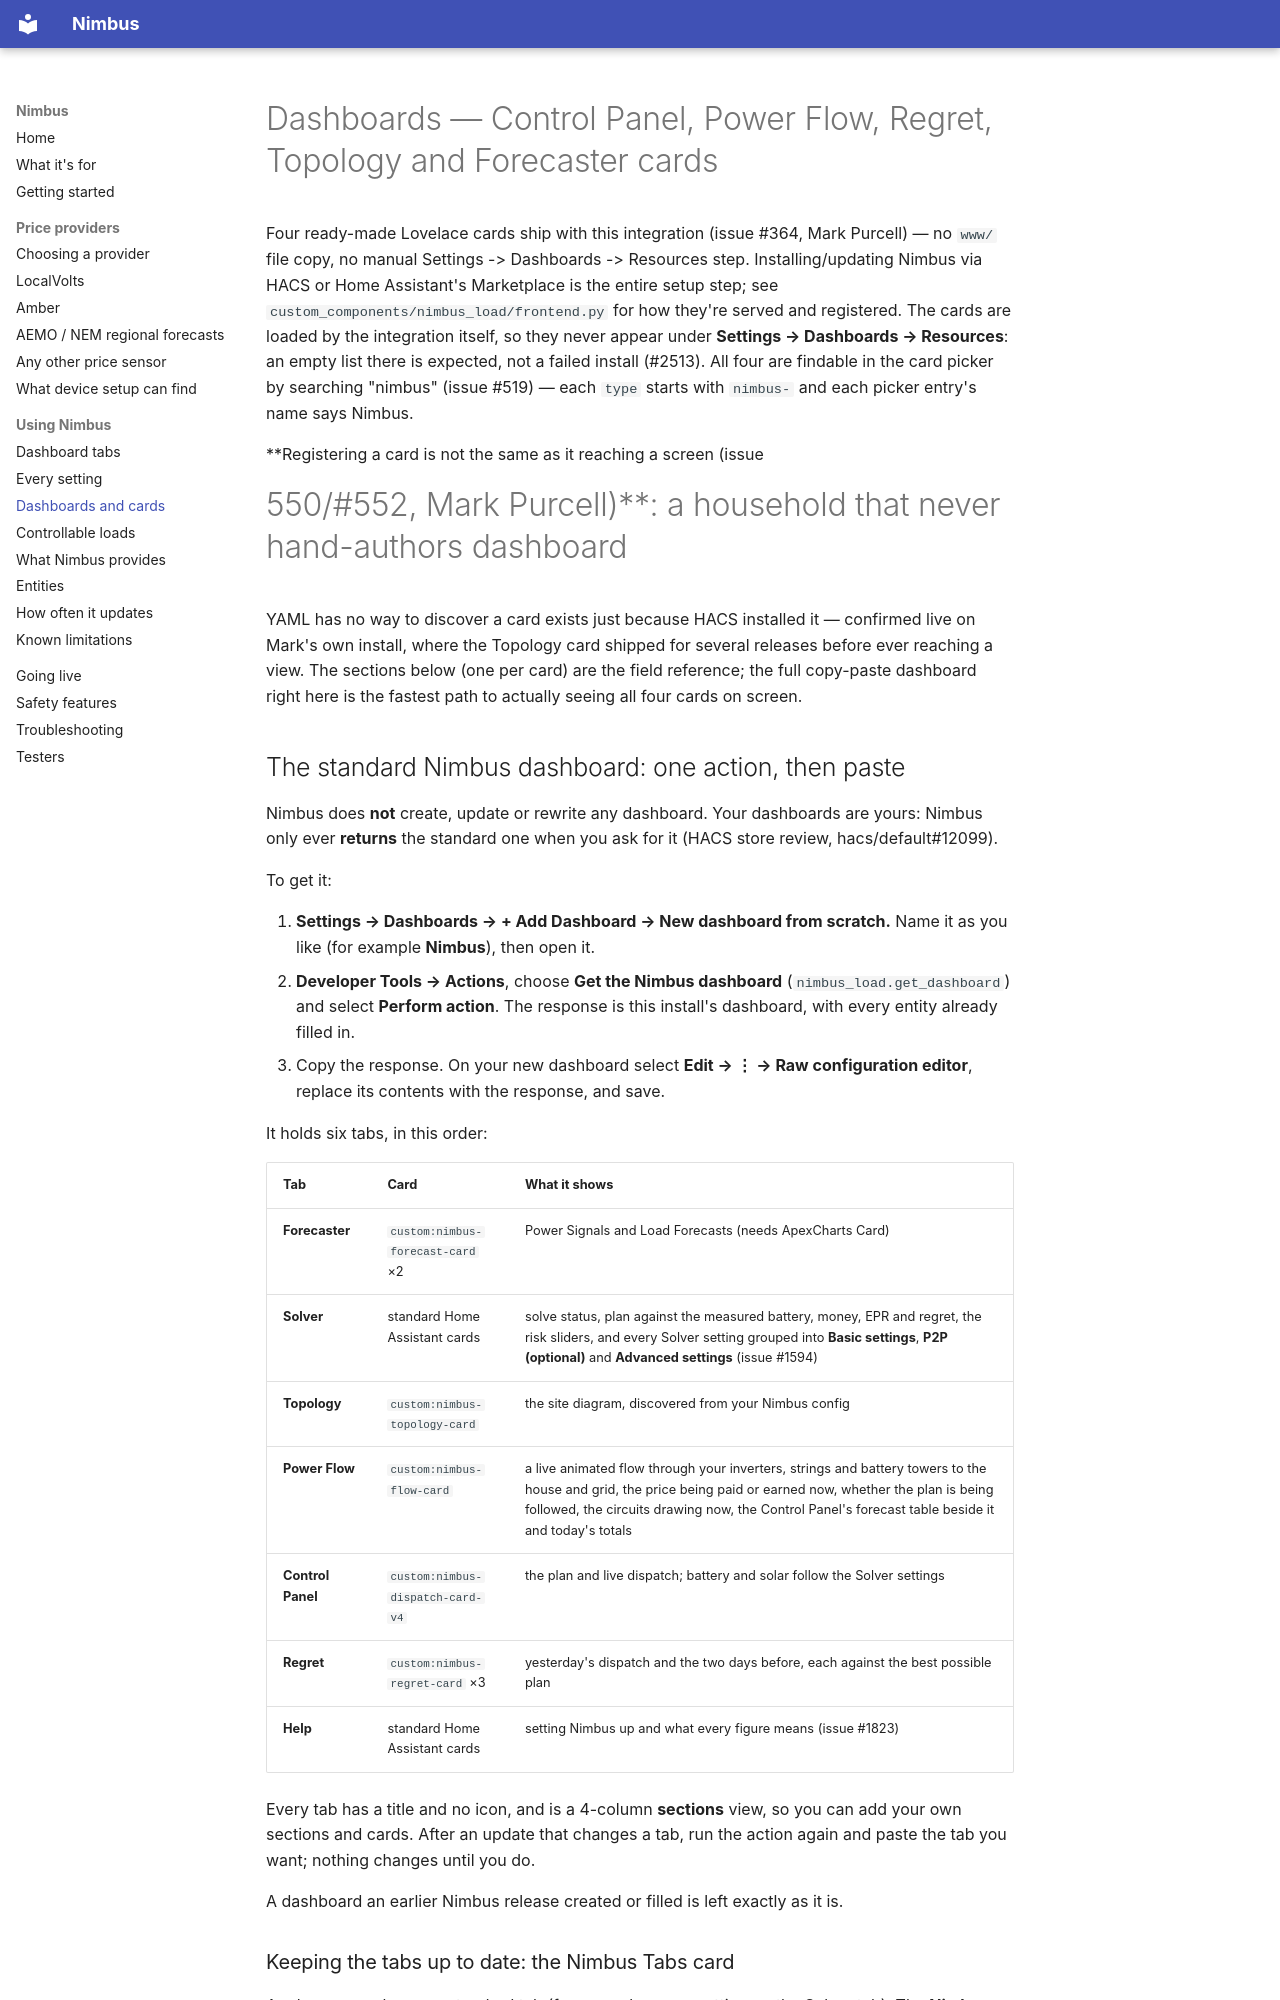

repository: code-imstillalive/nimbus · page: dashboards/index.html · generator: mkdocs

# Dashboards — Control Panel, Power Flow, Regret, Topology and Forecaster cards

Four ready-made Lovelace cards ship with this integration (issue #364,
Mark Purcell) — no `www/` file copy, no manual Settings -> Dashboards ->
Resources step. Installing/updating Nimbus via HACS or Home Assistant's
Marketplace is the entire setup step; see
`custom_components/nimbus_load/frontend.py` for how they're served and
registered. The cards are loaded by the integration itself, so they never
appear under **Settings → Dashboards → Resources**: an empty list there is
expected, not a failed install (#2513). All four are findable in the card picker by
searching "nimbus" (issue #519) — each `type` starts with `nimbus-` and
each picker entry's name says Nimbus.

**Registering a card is not the same as it reaching a screen (issue
#550/#552, Mark Purcell)**: a household that never hand-authors dashboard
YAML has no way to discover a card exists just because HACS installed
it — confirmed live on Mark's own install, where the Topology card
shipped for several releases before ever reaching a view. The
sections below (one per card) are the field reference; the full
copy-paste dashboard right here is the fastest path to actually seeing
all four cards on screen.

## The standard Nimbus dashboard: one action, then paste

Nimbus does **not** create, update or rewrite any dashboard. Your dashboards
are yours: Nimbus only ever **returns** the standard one when you ask for it
(HACS store review, hacs/default#12099).

To get it:

1. **Settings → Dashboards → + Add Dashboard → New dashboard from scratch.**
   Name it as you like (for example **Nimbus**), then open it.
2. **Developer Tools → Actions**, choose **Get the Nimbus dashboard**
   (`nimbus_load.get_dashboard`) and select **Perform action**. The response is
   this install's dashboard, with every entity already filled in.
3. Copy the response. On your new dashboard select **Edit → ⋮ → Raw
   configuration editor**, replace its contents with the response, and save.

It holds six tabs, in this order:

| Tab | Card | What it shows |
|---|---|---|
| **Forecaster** | `custom:nimbus-forecast-card` ×2 | Power Signals and Load Forecasts (needs ApexCharts Card) |
| **Solver** | standard Home Assistant cards | solve status, plan against the measured battery, money, EPR and regret, the risk sliders, and every Solver setting grouped into **Basic settings**, **P2P (optional)** and **Advanced settings** (issue #1594) |
| **Topology** | `custom:nimbus-topology-card` | the site diagram, discovered from your Nimbus config |
| **Power Flow** | `custom:nimbus-flow-card` | a live animated flow through your inverters, strings and battery towers to the house and grid, the price being paid or earned now, whether the plan is being followed, the circuits drawing now, the Control Panel's forecast table beside it and today's totals |
| **Control Panel** | `custom:nimbus-dispatch-card-v4` | the plan and live dispatch; battery and solar follow the Solver settings |
| **Regret** | `custom:nimbus-regret-card` ×3 | yesterday's dispatch and the two days before, each against the best possible plan |
| **Help** | standard Home Assistant cards | setting Nimbus up and what every figure means (issue #1823) |

Every tab has a title and no icon, and is a 4-column **sections** view, so you
can add your own sections and cards. After an update that changes a tab, run
the action again and paste the tab you want; nothing changes until you do.

A dashboard an earlier Nimbus release created or filled is left exactly as it
is.

<a id="full-three-view-nimbus-dashboard-copy-paste"></a>
